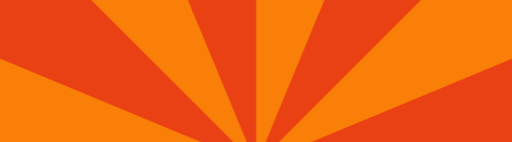
t = 0.00 s
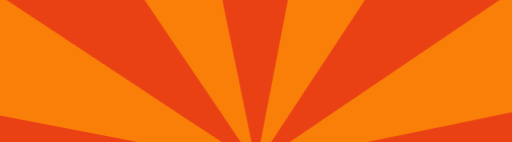
t = 1.67 s
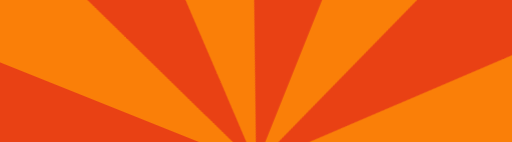
t = 3.33 s
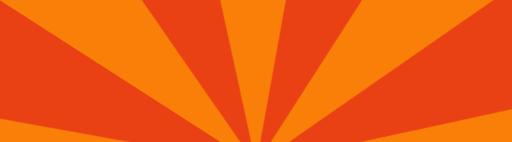
t = 5.00 s
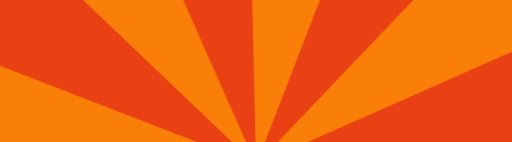
t = 6.67 s
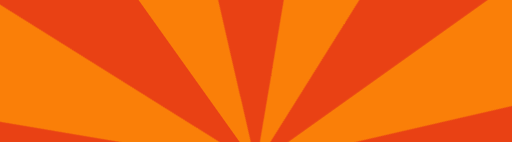
t = 8.33 s

The animated SVG that drew these frames (rendered in a browser with its animation timeline set to each time). Animation: 1 CSS @keyframes rule; frames cover the first 8.33 s, repeats indefinitely.

<?xml version="1.0" encoding="utf-8"?>
<svg xmlns="http://www.w3.org/2000/svg" xmlns:xlink="http://www.w3.org/1999/xlink" viewBox="0 0 900 250">
	<!--
		This file was provided as part of a weekly web design tutorial series.
		Sign-up for our newsletter at http://codifydesign.com to be notified about new episodes.
	-->
	<defs>
		<style type="text/css"><![CDATA[

			rect { fill: #e94114; }

			#rays {
				transform-origin: 50% 50%;
                animation: rotate_rays 55s infinite linear;
			}

			#rays path { fill: #fa7f08; }
            @keyframes rotate_rays {
                0% { transform: rotate(0deg); }
                100% { transform: rotate(360deg); }
            }
			

		]]></style>
	</defs>

	<rect x="-21.4" y="-15.4" class="st0" width="933" height="279"/>

	<g transform="translate(0,165)">
		<g id="rays">
			<path d="M965,338.2c28.5-65.5,44.9-137.5,46.2-213.2H450.3L965,338.2z"/>
			<path d="M-64.3,338.2C-35,405.5,7.1,465.9,58.9,516.4L450.3,125L-64.3,338.2z"/>
			<path d="M239.3,634.5c65.1,26.5,136.4,41.1,211,41.1V125L239.3,634.5z"/>
			<path d="M450.3,125L450.3,125l522-216.2c-27.5-69.8-68.7-132.8-120.2-185.6L450.3,125L450.3,125z"/>
			<path d="M450.3,125l211,509.5c67.7-27.5,128.9-67.9,180.4-118.1L450.3,125L450.3,125z"/>
			<path d="M450.3,125l218.4-527.3c-67.1-28.4-140.9-44.1-218.4-44.1V125L450.3,125z"/>
			<path d="M231.9-402.3C162.5-373,100.3-330,48.5-276.8L450.3,125L231.9-402.3z"/>
			<path d="M450.3,125L450.3,125L-71.7-91.2c-25.1,63.7-38.9,133.1-38.9,205.8c0,3.5,0.1,7,0.1,10.4H450.3L450.3,125z"/>
		</g>
	</g>
</svg>







